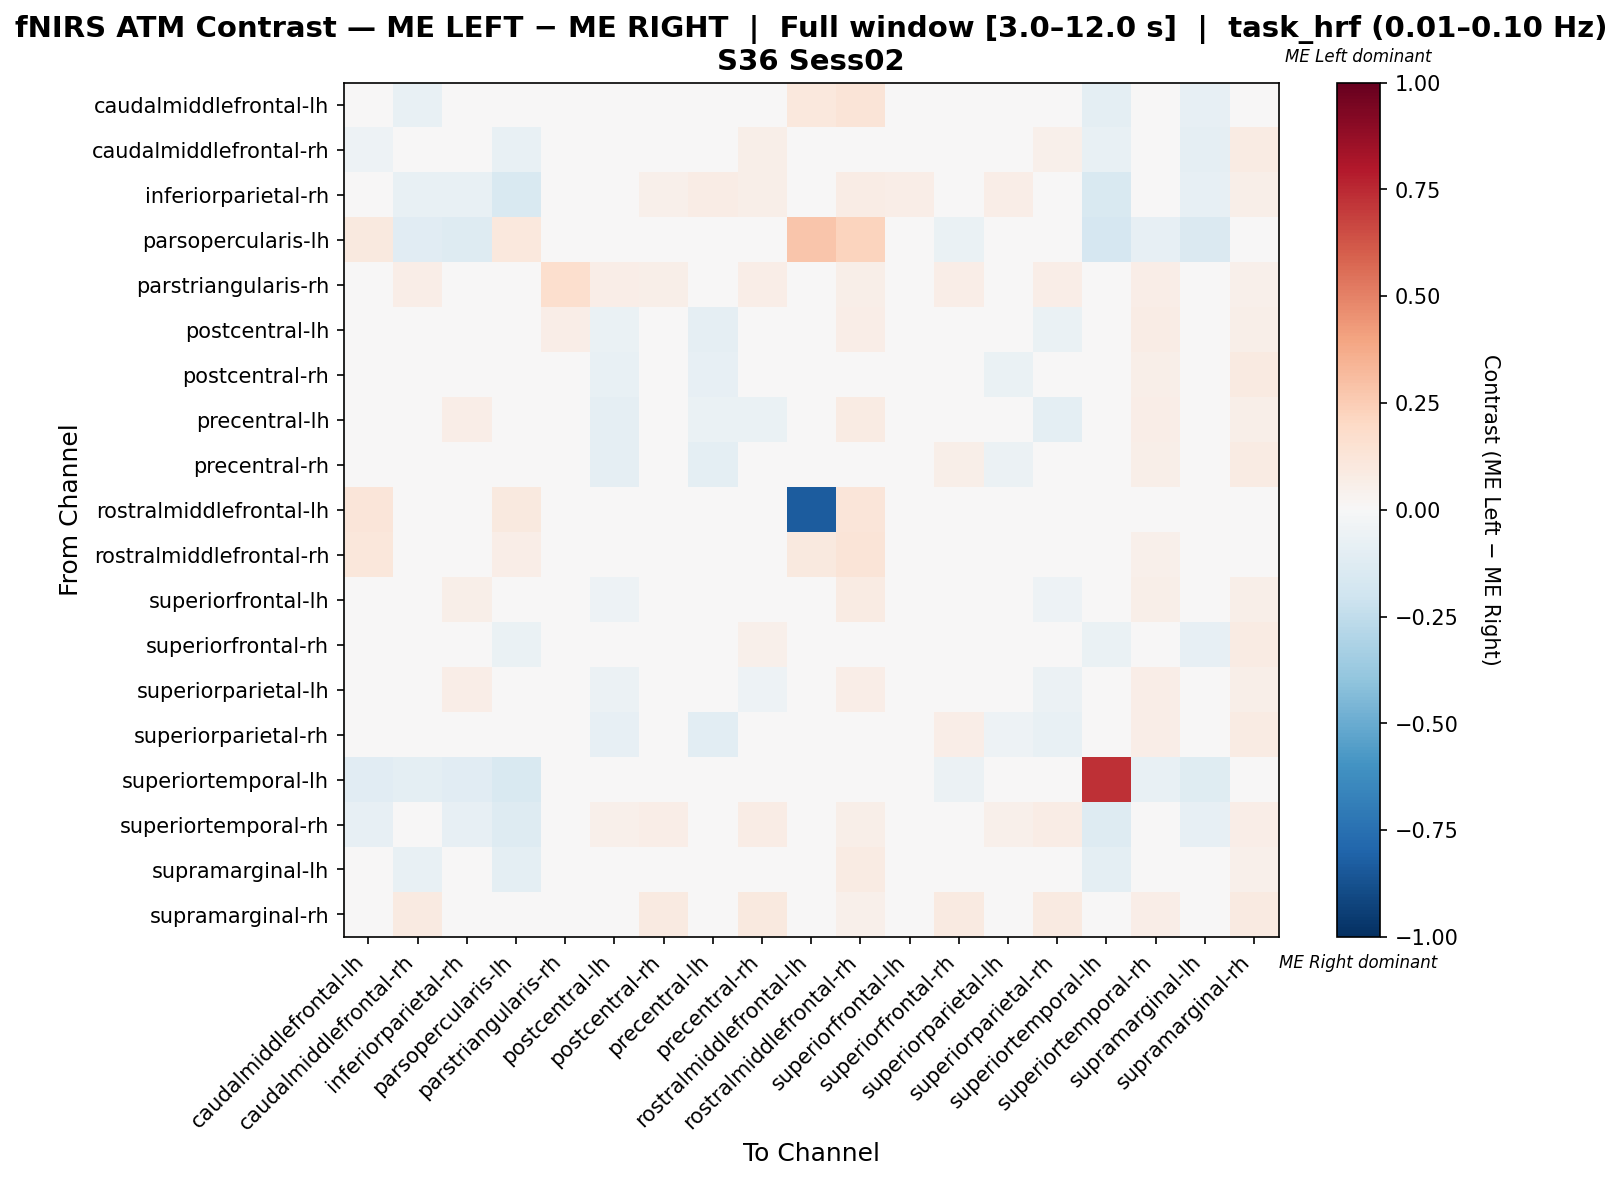

The table this chart was drawn from, first rows:
, caudalmiddlefrontal-lh, caudalmiddlefrontal-rh, inferiorparietal-rh, parsopercularis-lh, parstriangularis-rh, postcentral-lh, postcentral-rh, precentral-lh, precentral-rh, rostralmiddlefrontal-lh, rostralmiddlefrontal-rh, superiorfrontal-lh, superiorfrontal-rh, superiorparietal-lh, superiorparietal-rh, superiortemporal-lh, superiortemporal-rh, supramarginal-lh, supramarginal-rh
caudalmiddlefrontal-lh, -0.0007507, -0.07198, -0.03611, -0.0241, 0.03664, 0.00293, 0.00724, 0.01371, 0.009396, 0.1034, 0.125, 0.02017, -0.04145, 0.005085, 0.00293, -0.09738, -0.02057, -0.07947, 0.04526
caudalmiddlefrontal-rh, -0.05436, 0.01571, -0.04748, -0.07187, 0.0394, -0.006848, 0.04193, -0.02373, 0.05882, 0.02627, 0.03752, -0.01873, 0.04383, -0.02373, 0.05131, -0.07187, 0.01254, -0.08936, 0.08068
inferiorparietal-rh, -0.03857, -0.07778, -0.07713, -0.1525, 0.04651, 0.04651, 0.05316, 0.07309, 0.05648, 0.04651, 0.07309, 0.06645, -0.02594, 0.06977, 0.04651, -0.1525, -0.0296, -0.08377, 0.0598
parsopercularis-lh, 0.09942, -0.1117, -0.1311, 0.1045, 0.0, 0.0, 0.0, 0.0, 0.0, 0.2792, 0.2208, 0.0, -0.06796, 0.0, 0.0, -0.1699, -0.08252, -0.1408, 0.0
parstriangularis-rh, 0.04651, 0.06395, 0.03779, 0.0, 0.1715, 0.06395, 0.05814, 0.0407, 0.06395, 0.0407, 0.05814, 0.0436, 0.06395, 0.0407, 0.06395, 0.0, 0.06395, 0.02616, 0.05233
postcentral-lh, 0.01039, -0.0004462, 0.04255, 0.0, 0.06383, -0.06312, -0.03709, -0.08743, -0.04936, 0.04255, 0.06383, -0.02476, 0.02553, -0.03852, -0.06467, 0.0, 0.07599, -0.01702, 0.05775
postcentral-rh, -0.009645, 0.01485, 0.02959, 0.0, 0.04142, -0.07376, -0.01133, -0.08165, -0.01065, 0.02761, 0.04536, -0.04827, 0.04497, -0.06989, -0.01656, 0.0, 0.06114, -0.03392, 0.09073
precentral-lh, 0.03012, -0.02538, 0.06402, 0.0, 0.04573, -0.0876, -0.04595, -0.06461, -0.06957, 0.04268, 0.07927, 0.00206, 0.00294, -0.01737, -0.09649, 0.0, 0.06707, 0.01514, 0.05793
precentral-rh, -0.00452, 0.03506, 0.02757, 0.0, 0.0386, -0.08616, -0.007167, -0.09994, -0.01815, 0.02574, 0.04412, -0.03847, 0.05984, -0.05958, -0.0356, 0.0, 0.06066, -0.02656, 0.08456
rostralmiddlefrontal-lh, 0.1192, 0.0365, 0.03163, 0.09976, 0.0365, 0.0365, 0.0365, 0.03406, 0.0365, -0.8321, 0.1192, 0.0365, 0.0365, 0.0365, 0.0365, 0.0, 0.03893, 0.02433, 0.0365
rostralmiddlefrontal-rh, 0.112, 0.04, 0.04, 0.068, 0.04, 0.04, 0.042, 0.046, 0.046, 0.094, 0.128, 0.048, 0.044, 0.04, 0.04, 0.0, 0.052, 0.038, 0.042
superiorfrontal-lh, 0.01585, -0.04676, 0.05793, 0.0, 0.04878, -0.05313, -0.04703, -0.03179, -0.04398, 0.04268, 0.08232, -0.01932, -0.01519, -0.04398, -0.05313, 0.0, 0.06098, -0.01519, 0.06098
superiorfrontal-rh, -0.04802, 0.0009527, -0.03695, -0.06393, 0.03777, -0.008861, 0.0415, -0.01965, 0.05409, 0.02518, 0.04137, -0.01785, 0.02268, -0.02325, 0.04689, -0.06393, 0.01272, -0.08344, 0.08273
superiorparietal-lh, 0.009181, -0.04329, 0.06667, 0.0, 0.04762, -0.06034, -0.0483, -0.04129, -0.05399, 0.04444, 0.06984, -0.02742, -0.008532, -0.02608, -0.06034, 0.0, 0.06733, 0.007341, 0.05714
superiorparietal-rh, -0.005528, 0.0435, 0.0261, 0.0, 0.04217, -0.07934, 0.002327, -0.1058, -0.01692, 0.02811, 0.04016, -0.03683, 0.06442, -0.05139, -0.07767, 0.0, 0.07028, -0.02795, 0.08434
superiortemporal-lh, -0.1097, -0.09705, -0.1139, -0.1561, 0.0, 0.0, 0.0, 0.0, 0.0, 0.0, 0.0, 0.0, -0.05907, 0.0, 0.0, 0.73, -0.07173, -0.1224, 0.0
superiortemporal-rh, -0.07982, -0.04959, -0.08523, -0.1298, 0.04677, 0.05122, 0.06904, 0.04454, 0.0735, 0.03118, 0.05791, 0.04232, -0.01683, 0.05345, 0.07572, -0.1298, -0.03623, -0.08523, 0.06682
supramarginal-lh, -0.0234, -0.07367, -0.02011, -0.09539, 0.03817, 0.001984, 0.009617, 0.04015, 0.01343, 0.03817, 0.08015, 0.03633, -0.03644, 0.04015, 0.001984, -0.09539, 0.01278, -0.02195, 0.05344
supramarginal-rh, 0.04462, 0.08925, 0.03448, 0.0, 0.03854, 0.03854, 0.09331, 0.04057, 0.09533, 0.0284, 0.05071, 0.0426, 0.09331, 0.03448, 0.08925, 0.0, 0.06288, 0.03043, 0.09331
